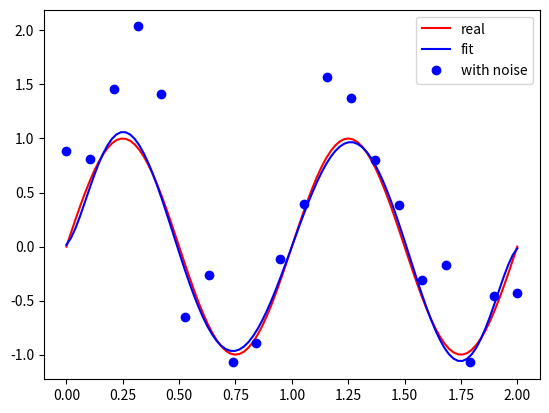

Reproduce this figure in Python.
import numpy as np
import scipy as sp
import matplotlib.pyplot as plt
from scipy.optimize import leastsq

# 真实函数
def real_func(x):
    return np.sin(2*np.pi*x)

# 拟合函数
def fit_func(p, x):
    f = np.poly1d(p)  # polyid是多项式函数，p决定了多项式的次数
    return f(x)

# 误差函数
def residuals_func(p, y, x):
    ret = fit_func(p,x) - y
    return ret

np.random.seed(0)   # 随机数种子
x = np.linspace(0,2,20)
x_points = np.linspace(0,2,100)

y0 = real_func(x)
y1 = [np.random.normal(0, 0.5) + y for y in y0] # 制造噪音
n = 9

p_init = np.random.randn(n) # 随机生成多项式参数
plsq = leastsq(residuals_func, p_init, args=(y0, x)) #最小二乘法黑箱计算，参数为（误差函数，误差函数的参数，样本点）
print(plsq)
plt.plot(x_points, real_func(x_points),c='r',label='real')
plt.plot(x_points,fit_func(plsq[0], x_points),c='b',label='fit')
plt.plot(x, y1,'bo', label='with noise')
plt.legend(loc='best')  # 如果画图中有加lable，记得加上plt.legend(loc='best')
plt.show()